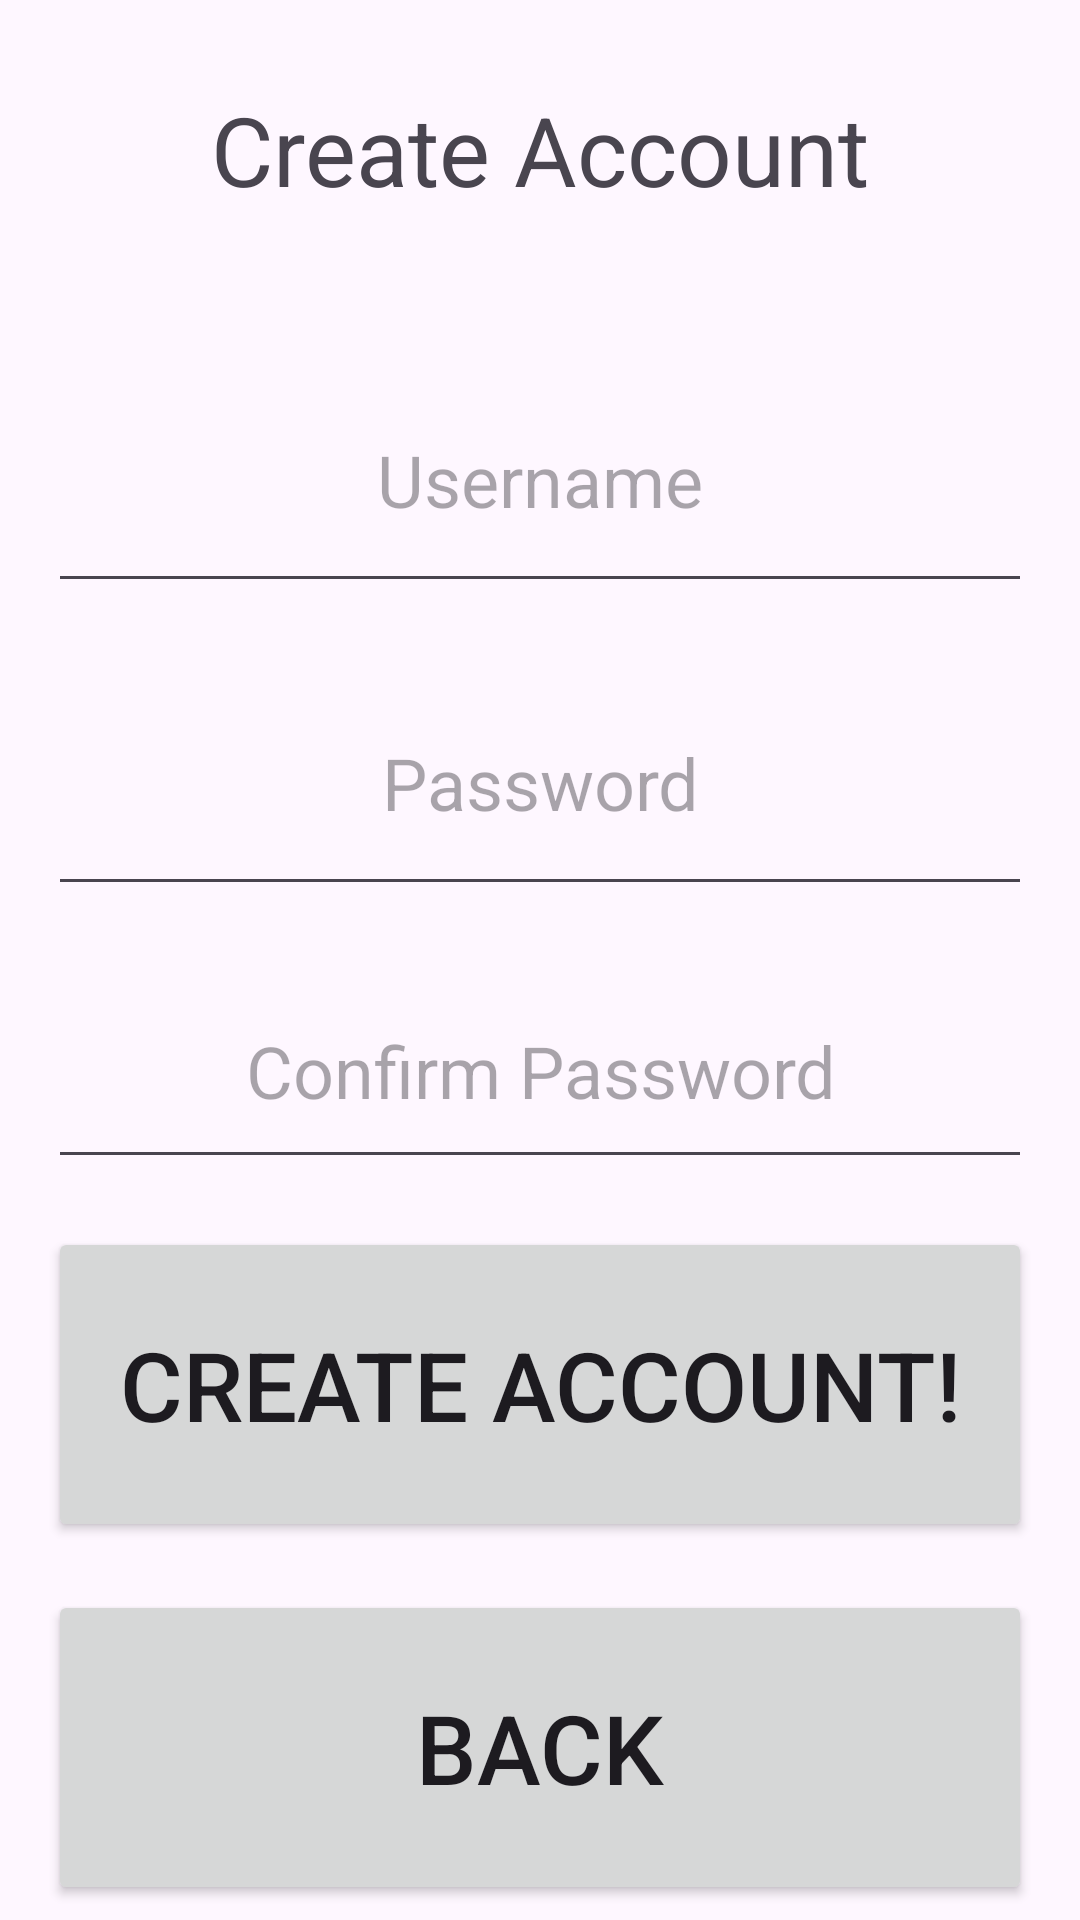

Layout XML and referenced resources for this Android screen:
<!-- AndroidManifest.xml: application theme Theme.LabAndroidDemo -->
<!-- res/layout/activity_create_account.xml -->
<?xml version="1.0" encoding="utf-8"?>
<androidx.constraintlayout.widget.ConstraintLayout xmlns:android="http://schemas.android.com/apk/res/android"
    xmlns:app="http://schemas.android.com/apk/res-auto"
    xmlns:tools="http://schemas.android.com/tools"
    android:id="@+id/main"
    android:layout_width="match_parent"
    android:layout_height="match_parent"
    tools:context=".CreateAccountActivity">


    <TextView
        android:layout_width="match_parent"
        android:layout_height="100dp"
        android:text="Create Account"
        android:gravity="center"
        android:id="@+id/createUserTextView"
        android:textSize="32dp"
        app:layout_constraintTop_toTopOf="parent"
        app:layout_constraintStart_toStartOf="parent"
        app:layout_constraintEnd_toEndOf="parent"/>



    <EditText
        android:id="@+id/usernameCreateAccountEditText"
        android:layout_width="match_parent"
        android:layout_height="85dip"
        android:layout_margin="16dp"
        android:autofillHints="Please enter username"
        android:gravity="center"
        android:hint="Username"
        android:textSize="24sp"
        app:layout_constraintEnd_toEndOf="parent"
        app:layout_constraintStart_toStartOf="parent"
        app:layout_constraintTop_toBottomOf="@id/createUserTextView" />


    <EditText
        android:id="@+id/passwordCreateAccountEditText"
        android:layout_width="match_parent"
        android:layout_height="85dip"
        android:layout_margin="16dp"
        android:autofillHints="Please enter username"
        android:gravity="center"
        android:hint="Password"
        android:inputType="textPassword"
        android:textSize="24sp"
        app:layout_constraintEnd_toEndOf="parent"
        app:layout_constraintStart_toStartOf="parent"
        app:layout_constraintTop_toBottomOf="@id/usernameCreateAccountEditText" />

    <EditText
        android:id="@+id/confirmPasswordCreateAccountEditText"
        android:layout_width="match_parent"
        android:layout_height="75dip"
        android:layout_margin="16dp"
        android:autofillHints="Please enter password"
        android:gravity="center"
        android:hint="Confirm Password"
        android:inputType="textPassword"
        android:textSize="24sp"
        app:layout_constraintEnd_toEndOf="parent"
        app:layout_constraintStart_toStartOf="parent"
        app:layout_constraintTop_toBottomOf="@id/passwordCreateAccountEditText" />

    <Button
        android:id="@+id/createAccountButton"
        android:layout_width="match_parent"
        android:layout_height="105dp"
        android:layout_margin="16dp"
        android:text="Create Account!"
        android:textSize="32sp"
        app:layout_constraintEnd_toEndOf="parent"
        app:layout_constraintStart_toStartOf="parent"
        app:layout_constraintTop_toBottomOf="@id/confirmPasswordCreateAccountEditText" />

    <Button
        android:id="@+id/backCreateAccountButton"
        android:layout_width="match_parent"
        android:layout_height="105dp"
        android:layout_margin="16dp"
        android:text="Back"
        android:textSize="32sp"
        app:layout_constraintEnd_toEndOf="parent"
        app:layout_constraintStart_toStartOf="parent"
        app:layout_constraintTop_toBottomOf="@id/createAccountButton" />


</androidx.constraintlayout.widget.ConstraintLayout>
<!-- resources referenced by this layout -->
<resources>
  <style name="Theme.LabAndroidDemo" parent="Base.Theme.LabAndroidDemo" />
  <style name="Base.Theme.LabAndroidDemo" parent="Theme.Material3.DayNight.NoActionBar">
          
          
      </style>
</resources>
